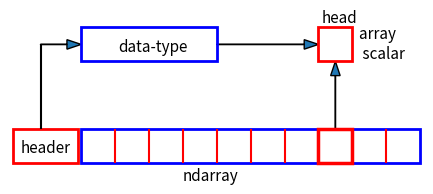

This chart was generated by the following Python code:
#abb_04_01.py
#NumPy ndarray
import matplotlib.pyplot as plt
from matplotlib import patches
#
sg=11
fig, ax = plt.subplots(figsize=(5,2),linewidth=20)
#x1,x2,y1,y2
ax.axis([-1,121,-5,42])
#x1,y1,x2,y2
header = patches.Rectangle((0,0),19,10,fill=False,lw=2,color='red')
array = patches.Rectangle((20,0),100,10,fill=False,lw=2,color='blue')
data_type = patches.Rectangle((20,30),40,10,fill=False,lw=2,color='blue')
head = patches.Rectangle((90,30),10,10,fill=False,lw=2,color='red')
s = patches.Rectangle((90,0),10,10,fill=False,lw=2.5,color='red')
for x in range(1,10):
    ax.vlines(x*10+20,0,10,color='r')
plt.vlines(8,10,35,color='black')
#x,y,dx,dy
ax.arrow(8,35,12,0,width=0.1,head_width=2.8,length_includes_head=True)
ax.arrow(60,35,30,0,width=0.1,head_width=2.8,length_includes_head=True)
ax.arrow(95,10,0,20,width=0.1,head_width=2.8,length_includes_head=True)
ax.add_patch(header)
ax.add_patch(array)
ax.add_patch(data_type)
ax.add_patch(head)
ax.add_patch(s)
#Beschriftungen
ax.text(31,33,"data-type",fontsize=sg)
ax.text(91,41.5,"head",fontsize=sg)
ax.text(2,3.2,"header",fontsize=sg)
ax.text(50,-5,"ndarray",fontsize=sg)
ax.text(102,31,"array \n scalar",fontsize=sg)
ax.axis('off')
ax.set_aspect('equal')
plt.tight_layout()
plt.show()
